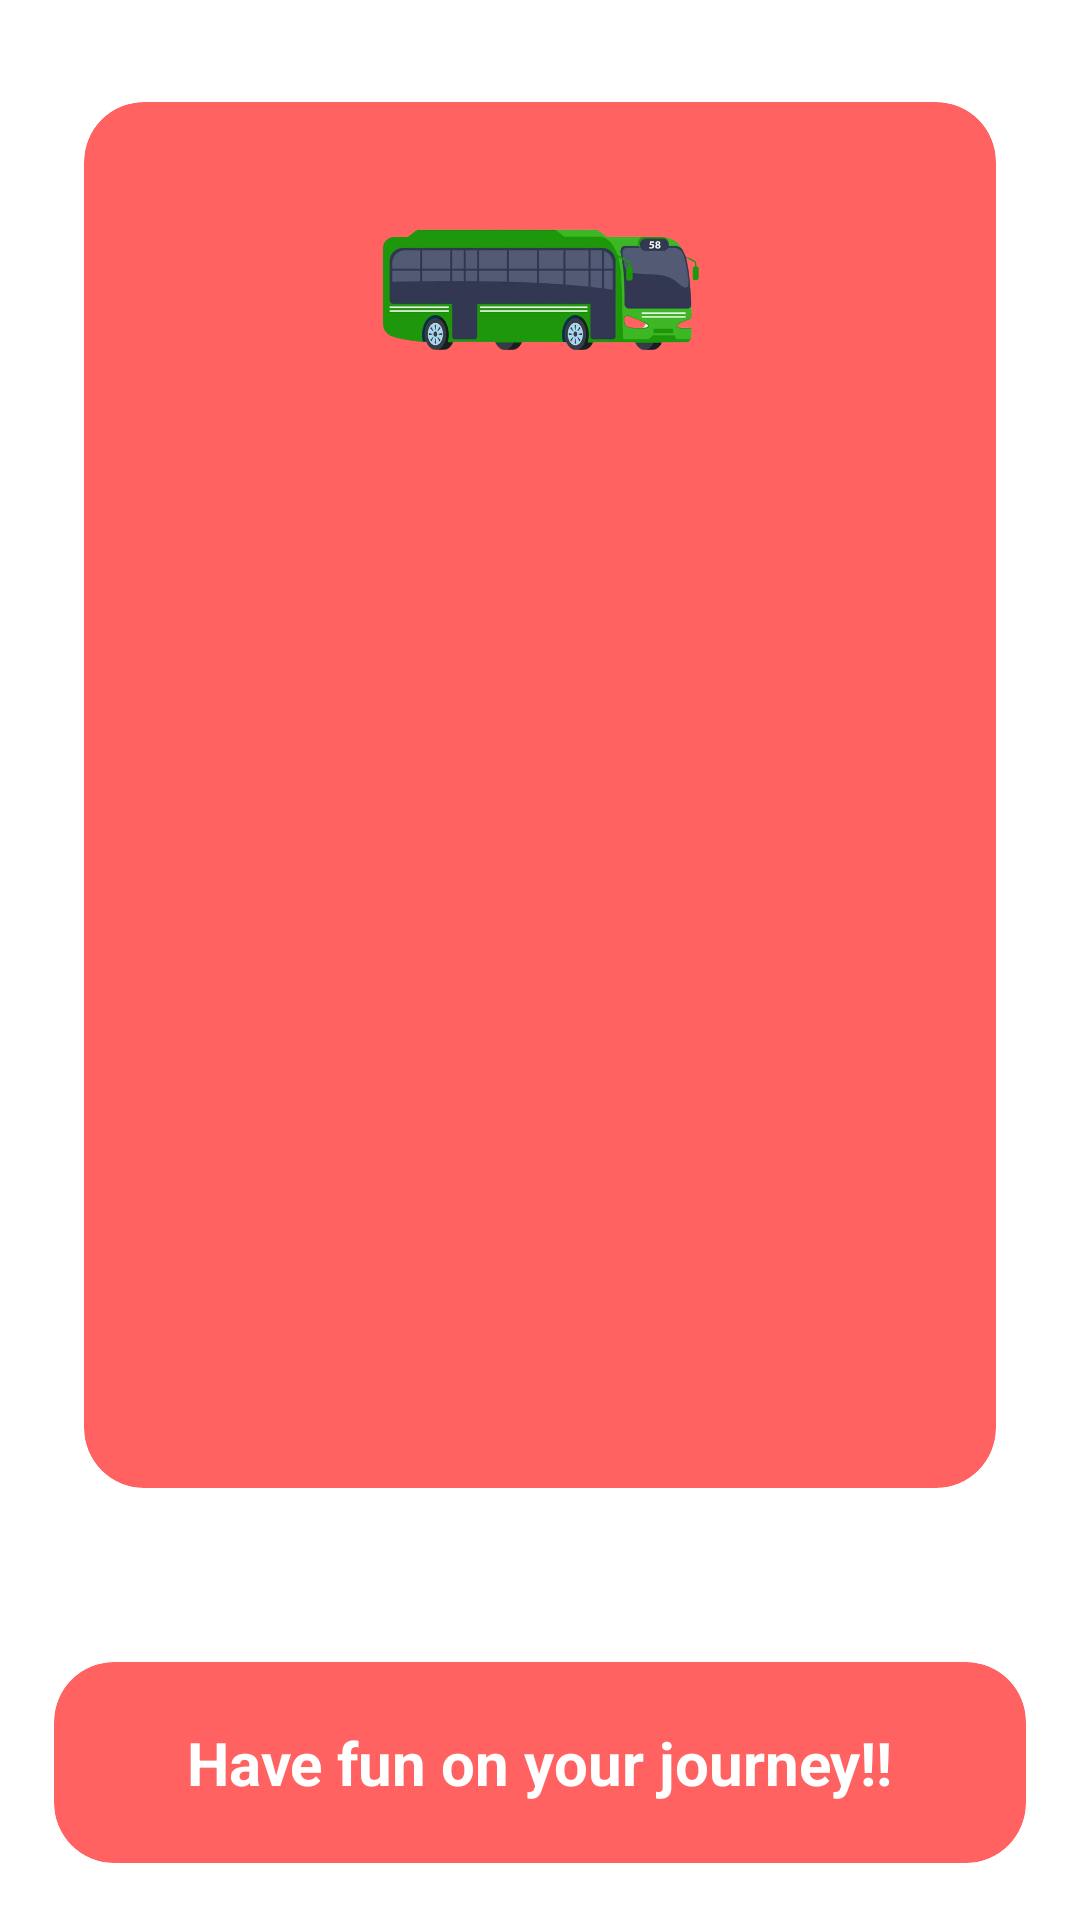

This screen was rendered from an Android layout file. Write that file and the resources it references.
<!-- AndroidManifest.xml: application theme Theme.BusBooking -->
<!-- res/layout/bus_ticket.xml -->
<?xml version="1.0" encoding="utf-8"?>
<LinearLayout xmlns:android="http://schemas.android.com/apk/res/android"
    xmlns:tools="http://schemas.android.com/tools"
    android:layout_width="match_parent"
    android:layout_height="match_parent"
    android:orientation="vertical"
    xmlns:app="http://schemas.android.com/apk/res-auto">

    <androidx.cardview.widget.CardView
        android:layout_width="match_parent"
        android:layout_height="510dp"
        android:layout_margin="10dp"
        app:cardBackgroundColor="@color/fusion_red"
        app:cardCornerRadius="20dp"
        app:cardElevation="10dp"
        app:cardMaxElevation="12dp"
        app:cardPreventCornerOverlap="true"
        app:cardUseCompatPadding="true"
        tools:ignore="MissingConstraints">

        <LinearLayout
            android:layout_width="match_parent"
            android:layout_height="match_parent"
            android:orientation="vertical">

            <ImageView
                android:id="@+id/img"
                android:layout_width="124dp"
                android:layout_height="94dp"
                android:layout_gravity="center"
                android:layout_margin="10dp"
                android:src="@drawable/bus_icon2" />

            <TextView
                android:id="@+id/amount"
                android:layout_width="wrap_content"
                android:layout_height="wrap_content"
                android:layout_gravity="center_horizontal"
                android:textColor="@color/white"
                android:textSize="30sp" />

            <TextView
                android:id="@+id/name"
                android:layout_width="match_parent"
                android:layout_height="wrap_content"
                android:layout_gravity="bottom|center_horizontal"
                android:layout_marginStart="10dp"
                android:layout_marginEnd="10dp"
                android:textColor="@color/white"
                android:textSize="18sp" />

            <TextView
                android:id="@+id/age"
                android:layout_width="match_parent"
                android:layout_height="wrap_content"
                android:layout_gravity="bottom|center_horizontal"
                android:layout_marginStart="10dp"
                android:layout_marginEnd="10dp"
                android:textColor="@color/white"
                android:textSize="18sp" />

            <TextView
                android:id="@+id/gender"
                android:layout_width="match_parent"
                android:layout_height="wrap_content"
                android:layout_gravity="bottom|center_horizontal"
                android:layout_marginStart="10dp"
                android:layout_marginEnd="10dp"
                android:textColor="@color/white"
                android:textSize="18sp" />

            <TextView
                android:id="@+id/email"
                android:layout_width="match_parent"
                android:layout_height="wrap_content"
                android:layout_gravity="bottom|center_horizontal"
                android:layout_marginStart="10dp"
                android:layout_marginEnd="10dp"
                android:textColor="@color/white"
                android:textSize="18sp" />

            <TextView
                android:id="@+id/number"
                android:layout_width="match_parent"
                android:layout_height="wrap_content"
                android:layout_gravity="bottom|center_horizontal"
                android:layout_marginStart="10dp"
                android:layout_marginEnd="10dp"
                android:textColor="@color/white"
                android:textSize="18sp" />

            <TextView
                android:id="@+id/travels"
                android:layout_width="match_parent"
                android:layout_height="wrap_content"
                android:layout_gravity="bottom|center_horizontal"
                android:layout_marginStart="10dp"
                android:layout_marginEnd="10dp"
                android:textColor="@color/white"
                android:textSize="18sp" />

            <TextView
                android:id="@+id/board"
                android:layout_width="match_parent"
                android:layout_height="wrap_content"
                android:layout_gravity="bottom|center_horizontal"
                android:layout_marginStart="10dp"
                android:layout_marginEnd="10dp"
                android:textColor="@color/white"
                android:textSize="18sp" />

            <TextView
                android:id="@+id/drop"
                android:layout_width="match_parent"
                android:layout_height="wrap_content"
                android:layout_gravity="bottom|center_horizontal"
                android:layout_marginStart="10dp"
                android:layout_marginEnd="10dp"
                android:textColor="@color/white"
                android:textSize="18sp" />

            <TextView
                android:id="@+id/seat"
                android:layout_width="match_parent"
                android:layout_height="wrap_content"
                android:layout_gravity="bottom|center_horizontal"
                android:layout_marginStart="10dp"
                android:layout_marginEnd="10dp"
                android:textColor="@color/white"
                android:textSize="18sp" />

            <TextView
                android:id="@+id/time"
                android:layout_width="match_parent"
                android:layout_height="wrap_content"
                android:layout_gravity="bottom|center_horizontal"
                android:layout_marginStart="10dp"
                android:layout_marginEnd="10dp"
                android:textColor="@color/white"
                android:textSize="18sp" />

            <TextView
                android:id="@+id/date"
                android:layout_width="match_parent"
                android:layout_height="wrap_content"
                android:layout_gravity="bottom|center_horizontal"
                android:layout_marginStart="10dp"
                android:layout_marginEnd="10dp"
                android:textColor="@color/white"
                android:textSize="18sp" />

            <TextView
                android:id="@+id/payment"
                android:layout_width="match_parent"
                android:layout_height="wrap_content"
                android:layout_gravity="bottom|center_horizontal"
                android:layout_marginStart="10dp"
                android:layout_marginEnd="10dp"
                android:textColor="@color/white"
                android:textSize="18sp" />

        </LinearLayout>
    </androidx.cardview.widget.CardView>

    <androidx.cardview.widget.CardView
        android:layout_width="match_parent"
        android:layout_height="115dp"
        android:buttonTint="@color/white"
        app:cardBackgroundColor="@color/fusion_red"
        app:cardCornerRadius="20dp"
        app:cardElevation="10dp"
        app:cardMaxElevation="12dp"
        app:cardPreventCornerOverlap="true"
        app:cardUseCompatPadding="true"
        tools:ignore="MissingConstraints">

        <TextView
            android:layout_width="wrap_content"
            android:layout_height="wrap_content"
            android:layout_gravity="center"
            android:layout_marginStart="10dp"
            android:layout_marginEnd="10dp"
            android:text="@string/have_fun_on_your_journey"
            android:textColor="@color/white"
            android:textSize="20sp"
            android:textStyle="bold" />
    </androidx.cardview.widget.CardView>

    <androidx.appcompat.widget.AppCompatButton
        android:layout_width="wrap_content"
        android:layout_height="wrap_content"
        android:layout_gravity="center"
        android:background="@color/fusion_red"
        android:text="@string/continue1"
        android:id="@+id/cont"
        android:textSize="15sp"
        android:textColor="@color/white" />
</LinearLayout>
<!-- resources referenced by this layout -->
<resources>
  <color name="fusion_red">#ff6260</color>
  <color name="white">#FFFFFFFF</color>
  <!-- drawable bus_icon2: png bitmap (drawable, 94446 bytes) -->
  <string name="continue1">Continue</string>
  <string name="have_fun_on_your_journey">Have fun on your journey!!</string>
</resources>
